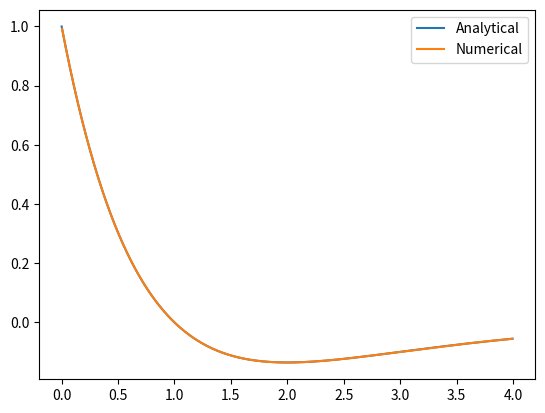

The matplotlib source for this figure:
# a) Given function y(x) = x e -x, show that its derivative is y’(x) = (1-x) e -x;
# b) Generate an evenly spaced array X in the interval [0:4] with the step of 0.04;
# c) Generate corresponding array Y, where Yi=Xi exp(-Xi) (i.e. the function from
# 1a),
# d) Calculate corresponding array DY1, where DYi=(1-Xi ) exp(-Xi), i.e. derivative
# of the function from 1a,
# e) Calculate derivative DY2 of the tabulated function Yi(Xi) defined in 1c. Use
# CD2 scheme (see lecture notes, Yi’ = (Yi+1 - Yi-1)/(Xi+1 - Xi-1) ). (NB Obviously,
# your array DY2 would be 2 elements shorter than arrays X and Y)
# f) Compare DY1 and DY2, i.e. derivatives of y(x) = x e -x, calculated analytically
# and numerically.


import numpy as np
import matplotlib.pyplot as plt

def f(x):
    return x * np.exp(-x)

def df(x):
    return (1-x) * np.exp(-x)

h = 0.004 

x = np.arange(0, 4, h)

y = f(x)

dy1 = df(x)

dy2 = np.zeros(len(x)-2)


for i in range(1, len(x)-1):
    dy2[i-1] = (y[i+1] - y[i-1])/(x[i+1] - x[i-1])

plt.plot(x, dy1, label='Analytical')
plt.plot(x[1:-1], dy2, label='Numerical')
plt.legend()
plt.show()